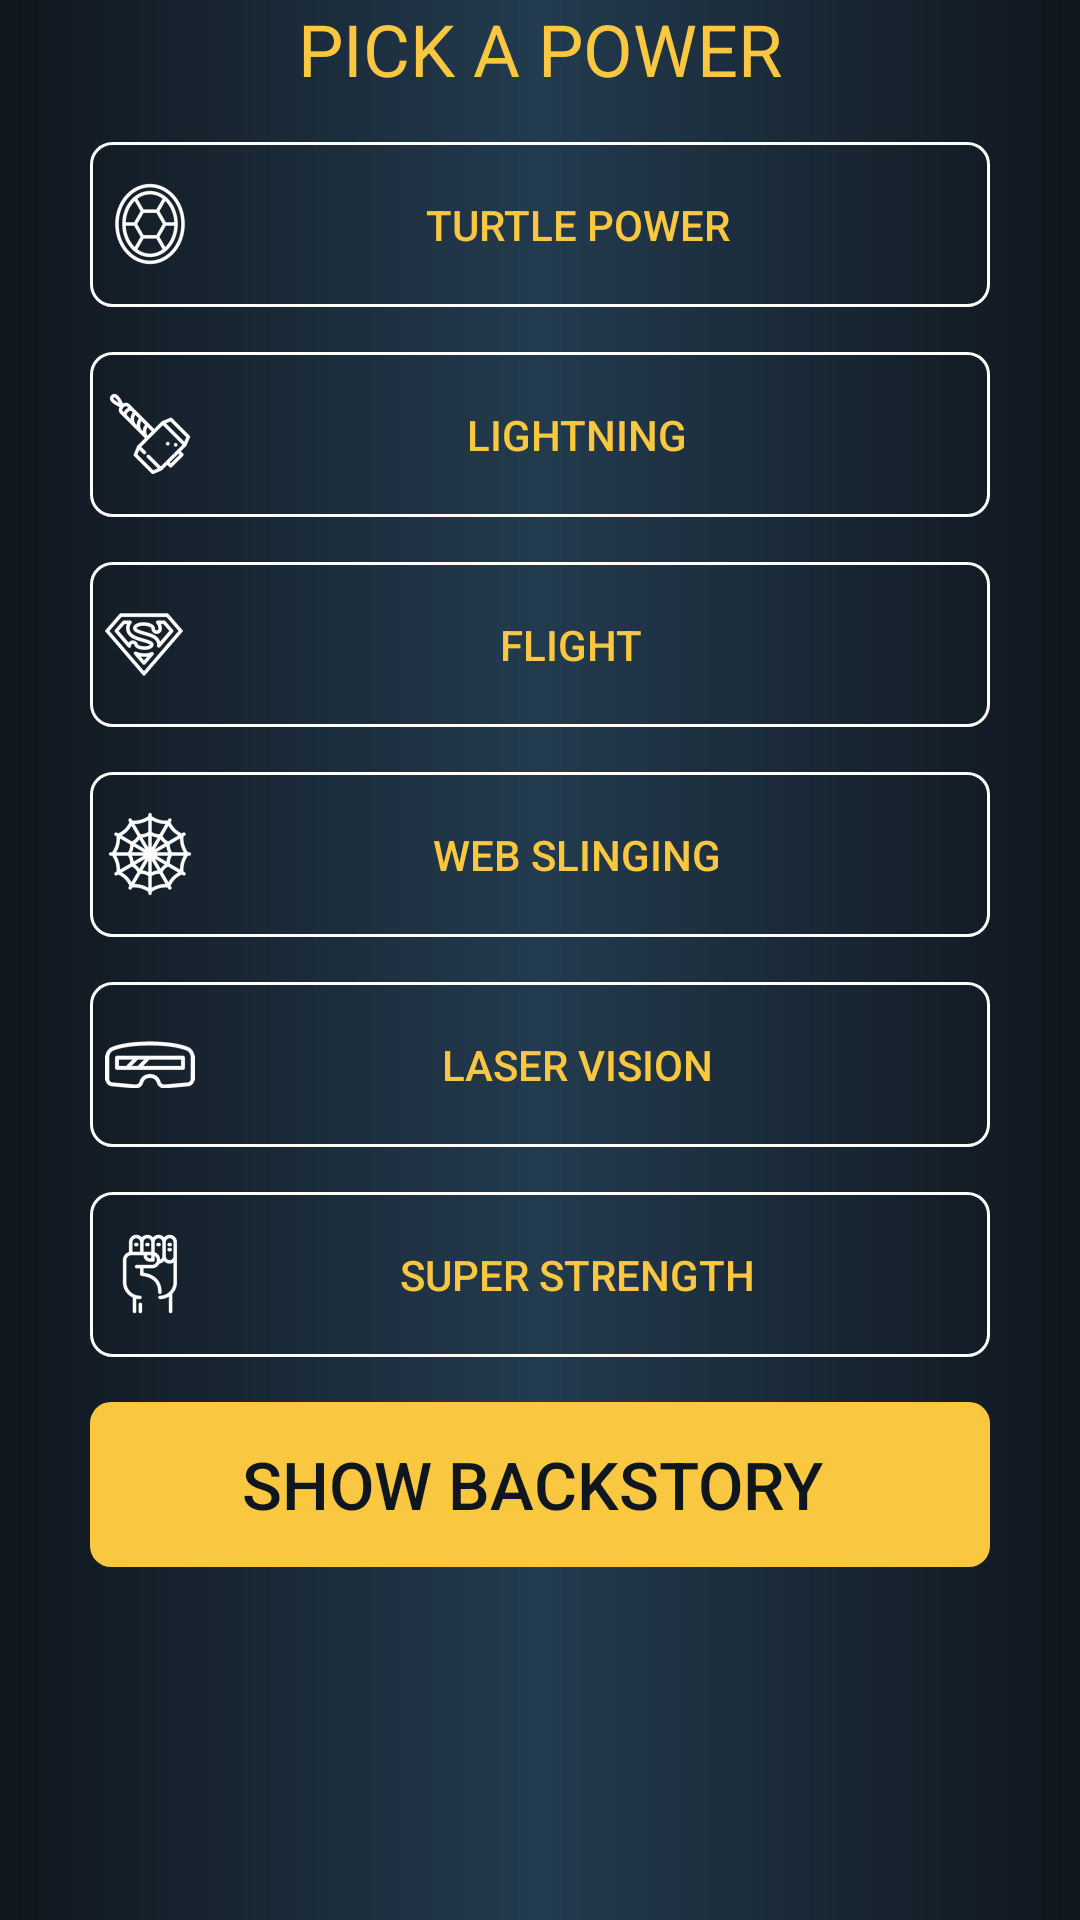

Reconstruct the res/layout file that produces this screen, plus the resources it refers to.
<!-- AndroidManifest.xml: application theme AppTheme -->
<!-- res/layout/fragment_pick_power.xml -->
<?xml version="1.0" encoding="utf-8"?>
<FrameLayout xmlns:android="http://schemas.android.com/apk/res/android"
    xmlns:tools="http://schemas.android.com/tools"
    android:layout_width="match_parent"
    android:layout_height="match_parent"
    android:background="@drawable/hero_bg_gradient"
    tools:context=".Fragments.PickPowerFragment">

    <LinearLayout
        android:layout_width="match_parent"
        android:layout_height="match_parent"
        android:orientation="vertical">


        <TextView
            android:id="@+id/textView"
            android:layout_width="match_parent"
            android:layout_height="wrap_content"
            android:gravity="center"
            android:text="PICK A POWER"
            android:textColor="#FAC740"
            android:textSize="24dp" />

        <Button
            android:id="@+id/turtleBtn"
            android:layout_width="300dp"
            android:layout_height="55dp"
            android:layout_gravity="center"
            android:layout_marginTop="15dp"
            android:background="@drawable/hero_button"
            android:drawableLeft="@drawable/turtlepower"
            android:paddingLeft="5dp"
            android:paddingRight="10dp"
            android:text="Turtle Power"
            android:textColor="#FAC740" />

        <Button
            android:id="@+id/lightningBtn"
            android:layout_width="300dp"
            android:layout_height="55dp"
            android:layout_gravity="center"
            android:layout_marginTop="15dp"
            android:background="@drawable/hero_button"
            android:drawableLeft="@drawable/thorshammer"
            android:paddingLeft="5dp"
            android:paddingRight="10dp"
            android:text="Lightning"
            android:textColor="#FAC740" />

        <Button
            android:id="@+id/flightBtn"
            android:layout_width="300dp"
            android:layout_height="55dp"
            android:layout_gravity="center"
            android:layout_marginTop="15dp"
            android:background="@drawable/hero_button"
            android:drawableLeft="@drawable/supermancrest"
            android:paddingLeft="5dp"
            android:paddingRight="10dp"
            android:text="Flight"
            android:textColor="#FAC740" />

        <Button
            android:id="@+id/webBtn"
            android:layout_width="300dp"
            android:layout_height="55dp"
            android:layout_gravity="center"
            android:layout_marginTop="15dp"
            android:background="@drawable/hero_button"
            android:drawableLeft="@drawable/spiderweb"
            android:paddingLeft="5dp"
            android:paddingRight="10dp"
            android:text="Web Slinging"
            android:textColor="#FAC740" />

        <Button
            android:id="@+id/laserBtn"
            android:layout_width="300dp"
            android:layout_height="55dp"
            android:layout_gravity="center"
            android:layout_marginTop="15dp"
            android:background="@drawable/hero_button"
            android:drawableLeft="@drawable/laservision"
            android:paddingLeft="5dp"
            android:paddingRight="10dp"
            android:text="Laser Vision"
            android:textColor="#FAC740" />

        <Button
            android:id="@+id/strengthBtn"
            android:layout_width="300dp"
            android:layout_height="55dp"
            android:layout_gravity="center"
            android:layout_marginTop="15dp"
            android:background="@drawable/hero_button"
            android:drawableLeft="@drawable/superstrength"
            android:paddingLeft="5dp"
            android:paddingRight="10dp"
            android:text="Super Strength"
            android:textColor="#FAC740" />

        <Button
            android:id="@+id/showBtn"
            android:layout_width="300dp"
            android:layout_height="55dp"
            android:layout_gravity="center"
            android:layout_marginTop="15dp"
            android:background="@drawable/hero_solid_button"
            android:backgroundTint="#FAC740"
            android:paddingLeft="5dp"
            android:paddingRight="10dp"
            android:text="SHOW BACKSTORY"
            android:textColor="#10161D"
            android:textSize="22dp" />
    </LinearLayout>

</FrameLayout>
<!-- resources referenced by this layout -->
<resources>
  <!-- drawable hero_bg_gradient (drawable) -->
  <?xml version="1.0" encoding="utf-8"?>
  <shape xmlns:android="http://schemas.android.com/apk/res/android">
  
      <gradient
          android:angle="0"
          android:centerColor="#233B4F"
          android:endColor="#10161D"
          android:startColor="#10161D" />
  
  </shape>
  <!-- drawable hero_button (drawable) -->
  <?xml version="1.0" encoding="utf-8"?>
  <shape xmlns:android="http://schemas.android.com/apk/res/android">
  <stroke
      android:width="1dp"
      android:color="#FFF" />
  
      <corners android:radius="7dp" ></corners>
  
  
  </shape>
  <!-- drawable hero_solid_button (drawable) -->
  <?xml version="1.0" encoding="utf-8"?>
  <shape xmlns:android="http://schemas.android.com/apk/res/android">
  
  
      <corners android:radius="7dp" ></corners>
  
  </shape>
  <!-- drawable laservision: png bitmap (drawable, 998 bytes) -->
  <!-- drawable spiderweb: png bitmap (drawable, 1445 bytes) -->
  <!-- drawable supermancrest: png bitmap (drawable, 1447 bytes) -->
  <!-- drawable superstrength: png bitmap (drawable, 1413 bytes) -->
  <!-- drawable thorshammer: png bitmap (drawable, 1117 bytes) -->
  <!-- drawable turtlepower: png bitmap (drawable, 1450 bytes) -->
  <style name="AppTheme" parent="Theme.AppCompat.NoActionBar">
  
          
          <item name="windowNoTitle">true</item>
          <item name="windowActionBar">false</item>
          <item name="colorPrimary">@color/colorPrimary</item>
          <item name="colorPrimaryDark">@color/colorPrimaryDark</item>
          <item name="colorAccent">@color/colorAccent</item>
      </style>
  <!-- not gathered from this repository: default colours our renderer supplied (Android Studio template values) -->
  <color name="colorPrimary">#FF6200EE</color>
  <color name="colorPrimaryDark">#FF3700B3</color>
  <color name="colorAccent">#FF03DAC5</color>
</resources>
